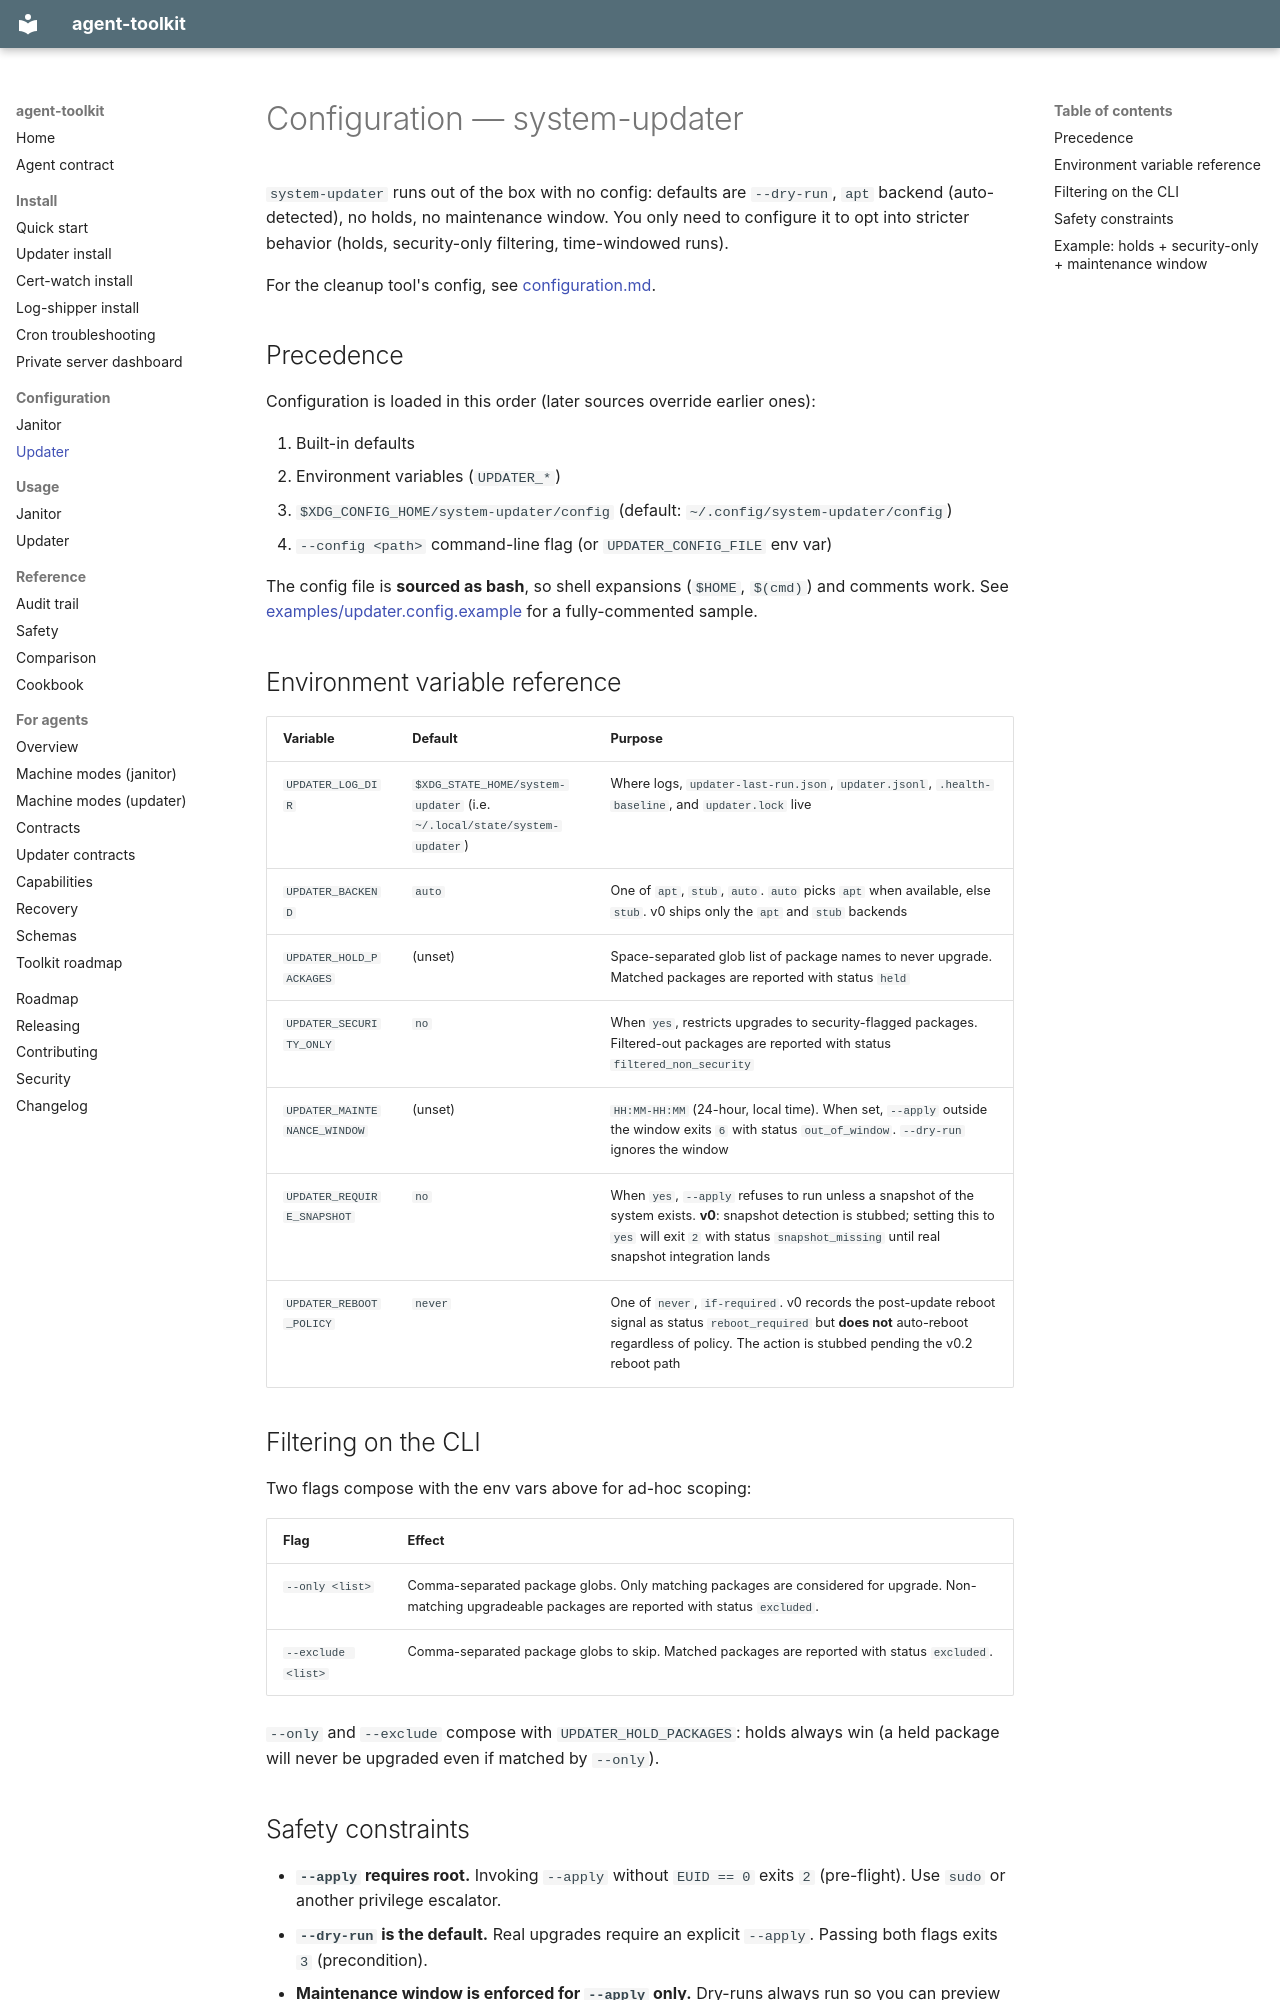

repository: agent-frontier/agent-toolkit · page: updater-configuration/index.html · generator: mkdocs

# Configuration — system-updater

`system-updater` runs out of the box with no config: defaults are
`--dry-run`, `apt` backend (auto-detected), no holds, no maintenance
window. You only need to configure it to opt into stricter behavior
(holds, security-only filtering, time-windowed runs).

For the cleanup tool's config, see [configuration.md](./configuration.md).

## Precedence

Configuration is loaded in this order (later sources override earlier ones):

1. Built-in defaults
2. Environment variables (`UPDATER_*`)
3. `$XDG_CONFIG_HOME/system-updater/config` (default: `~/.config/system-updater/config`)
4. `--config <path>` command-line flag (or `UPDATER_CONFIG_FILE` env var)

The config file is **sourced as bash**, so shell expansions (`$HOME`,
`$(cmd)`) and comments work. See
[examples/updater.config.example](https://github.com/agent-frontier/agent-toolkit/blob/main/examples/updater.config.example)
for a fully-commented sample.

## Environment variable reference

| Variable | Default | Purpose |
|---|---|---|
| `UPDATER_LOG_DIR` | `$XDG_STATE_HOME/system-updater` (i.e. `~/.local/state/system-updater`) | Where logs, `updater-last-run.json`, `updater.jsonl`, `.health-baseline`, and `updater.lock` live |
| `UPDATER_BACKEND` | `auto` | One of `apt`, `stub`, `auto`. `auto` picks `apt` when available, else `stub`. v0 ships only the `apt` and `stub` backends |
| `UPDATER_HOLD_PACKAGES` | (unset) | Space-separated glob list of package names to never upgrade. Matched packages are reported with status `held` |
| `UPDATER_SECURITY_ONLY` | `no` | When `yes`, restricts upgrades to security-flagged packages. Filtered-out packages are reported with status `filtered_non_security` |
| `UPDATER_MAINTENANCE_WINDOW` | (unset) | `HH:MM-HH:MM` (24-hour, local time). When set, `--apply` outside the window exits `6` with status `out_of_window`. `--dry-run` ignores the window |
| `UPDATER_REQUIRE_SNAPSHOT` | `no` | When `yes`, `--apply` refuses to run unless a snapshot of the system exists. **v0**: snapshot detection is stubbed; setting this to `yes` will exit `2` with status `snapshot_missing` until real snapshot integration lands |
| `UPDATER_REBOOT_POLICY` | `never` | One of `never`, `if-required`. v0 records the post-update reboot signal as status `reboot_required` but **does not** auto-reboot regardless of policy. The action is stubbed pending the v0.2 reboot path |

## Filtering on the CLI

Two flags compose with the env vars above for ad-hoc scoping:

| Flag | Effect |
|---|---|
| `--only <list>` | Comma-separated package globs. Only matching packages are considered for upgrade. Non-matching upgradeable packages are reported with status `excluded`. |
| `--exclude <list>` | Comma-separated package globs to skip. Matched packages are reported with status `excluded`. |

`--only` and `--exclude` compose with `UPDATER_HOLD_PACKAGES`: holds
always win (a held package will never be upgraded even if matched by
`--only`).
